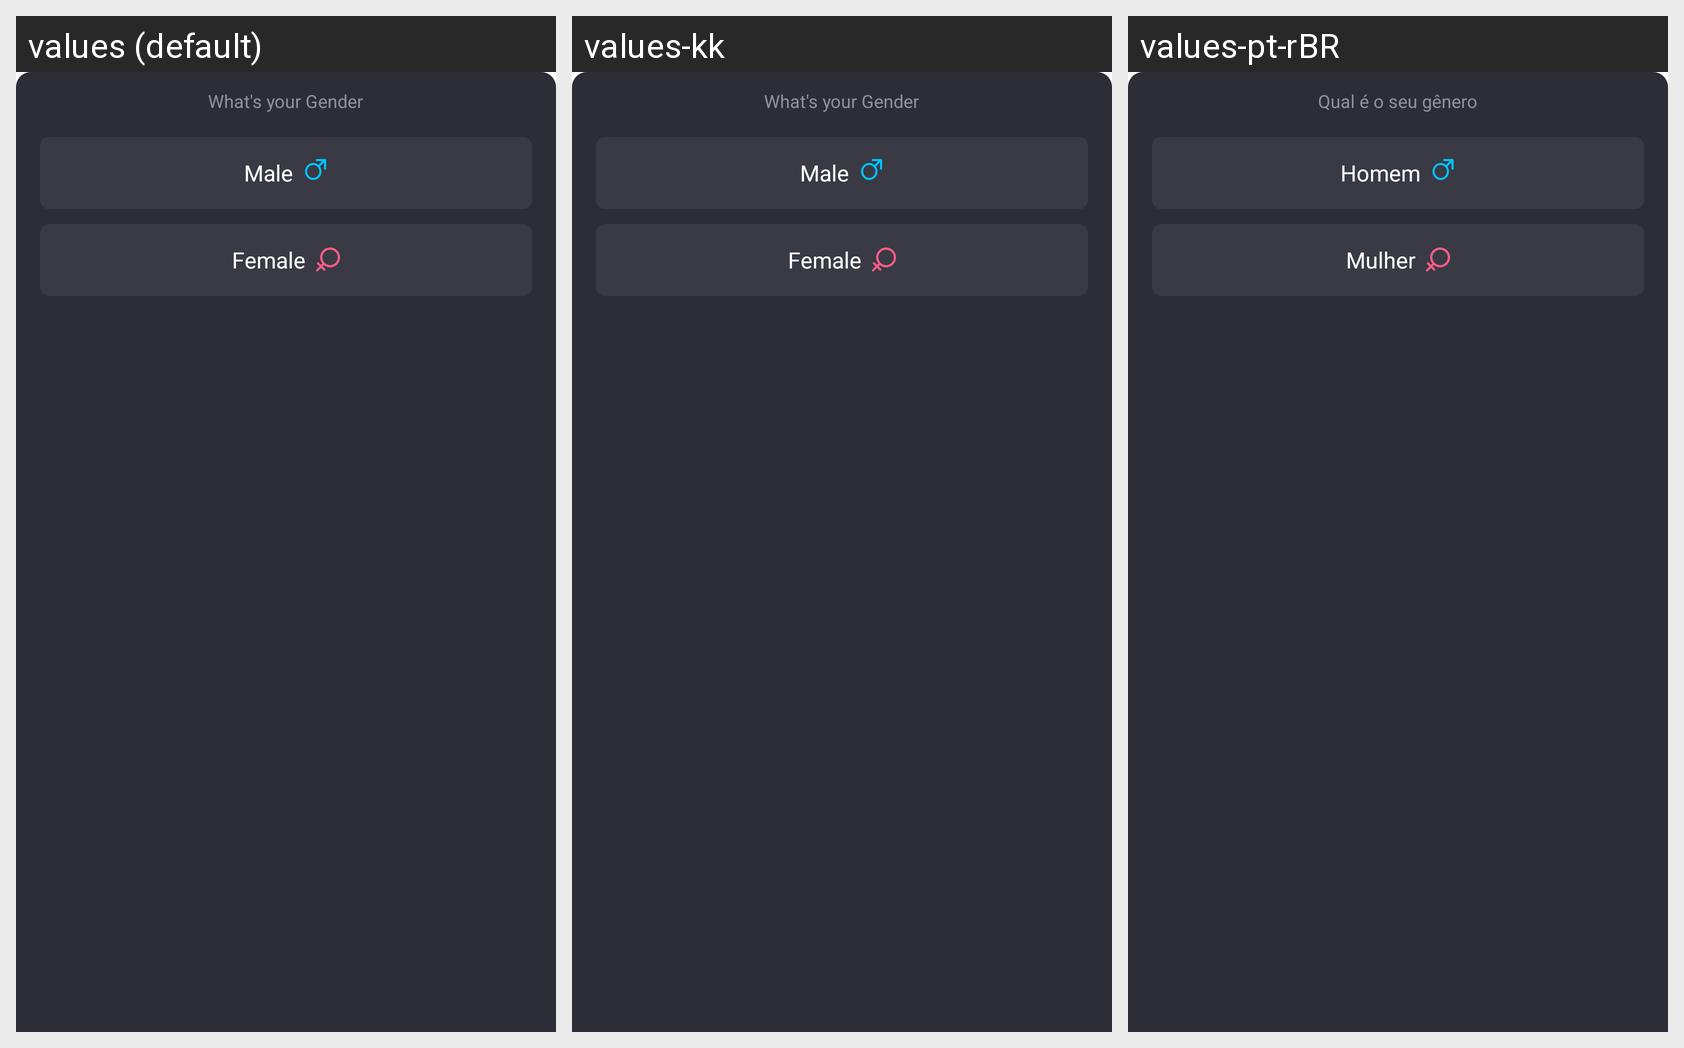

Strings drawn on this Android screen and how each of the app's shown locales translates them:
Android screen res/layout/fragment_gender_select_bottom.xml rendered under 3 locales, left to right: values (default), values-kk, values-pt-rBR. Device: Nexus 5 (rendered at 1080×1920; each locale shown at half size, 540×960, under a caption strip naming it); theme AppTheme.
Other locales in the repository, not shown: values-en, values-es, values-gu, values-hi, values-ky, values-ml, values-pa, values-pt, values-te.
Strings drawn on this screen, with the default value and each locale's value (text and hints the layout hard-codes, and strings that could not be matched under every locale, appear in the picture but are not listed):

select_gender
  values: What's your Gender
  values-kk: What's your Gender  [not translated; the default value is used]
  values-pt-rBR: Qual é o seu gênero  [from values-pt]

gender_man
  values: Male
  values-kk: Male  [not translated; the default value is used]
  values-pt-rBR: Homem  [from values-pt]

gender_women
  values: Female
  values-kk: Female  [not translated; the default value is used]
  values-pt-rBR: Mulher  [from values-pt]
